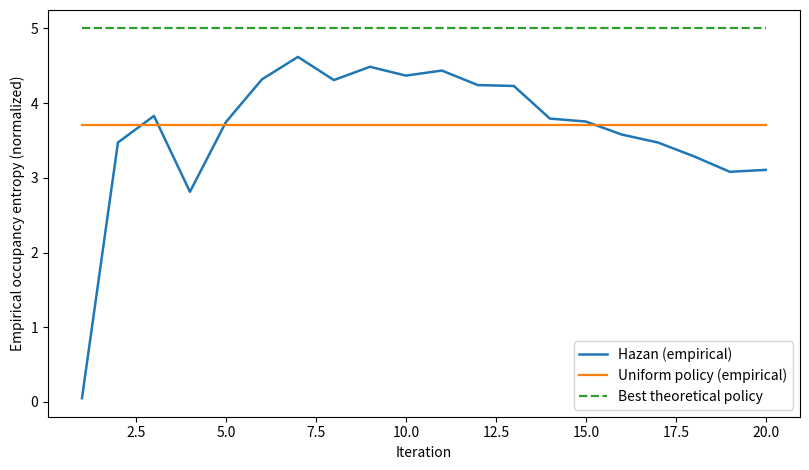
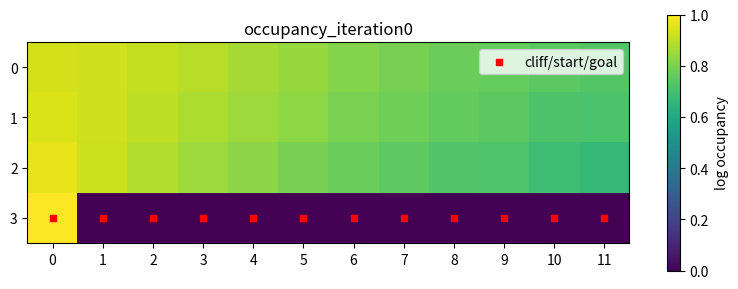
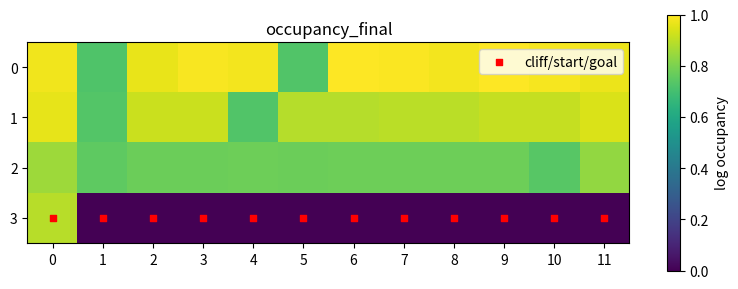

Recreate these plots in Python, in order.
import argparse
import os
from collections import deque

import numpy as np
import scipy.stats

import matplotlib
matplotlib.use("Agg")
import matplotlib.pyplot as plt


class CliffWorld:
    def __init__(self, height=4, width=12):
        self.height = height
        self.width = width
        self.n_states = height * width
        self.start = (height - 1, 0)
        self.goal = (height - 1, width - 1)
        self.cliff = {(height - 1, c) for c in range(1, width - 1)}

    def to_idx(self, rc):
        return rc[0] * self.width + rc[1]

    def from_idx(self, idx):
        return divmod(idx, self.width)

    def transition(self, state, action):
        r, c = self.from_idx(state)
        if action == 0:
            nr, nc = max(0, r - 1), c
        elif action == 1:
            nr, nc = min(self.height - 1, r + 1), c
        elif action == 2:
            nr, nc = r, max(0, c - 1)
        else:
            nr, nc = r, min(self.width - 1, c + 1)

        nxt = (nr, nc)
        if nxt in self.cliff:
            return self.to_idx(self.start)
        if nxt == self.goal:
            return self.to_idx(self.start)
        return self.to_idx(nxt)


def softmax(x, temp=1.0):
    z = (x - np.max(x)) / max(temp, 1e-8)
    e = np.exp(z)
    return e / np.sum(e)


def reachable_states(env):
    start_idx = env.to_idx(env.start)
    q = deque([start_idx])
    seen = {start_idx}
    while q:
        s = q.popleft()
        for a in range(4):
            ns = env.transition(s, a)
            if ns not in seen:
                seen.add(ns)
                q.append(ns)
    return sorted(seen)


def solve_oracle_policy(env, reward_state, gamma=0.99, vi_iters=200, temperature=0.15):
    n_s, n_a = env.n_states, 4
    v = np.zeros(n_s, dtype=np.float64)
    next_s = np.zeros((n_s, n_a), dtype=np.int32)
    for s in range(n_s):
        for a in range(n_a):
            next_s[s, a] = env.transition(s, a)

    for _ in range(vi_iters):
        q = reward_state[next_s] + gamma * v[next_s]
        new_v = np.max(q, axis=1)
        if np.max(np.abs(new_v - v)) < 1e-8:
            v = new_v
            break
        v = new_v

    q = reward_state[next_s] + gamma * v[next_s]
    pi = np.zeros((n_s, n_a), dtype=np.float64)
    for s in range(n_s):
        pi[s] = softmax(q[s], temp=temperature)
    return pi


def sample_occupancy(env, policy, steps=2000, n_rollouts=8, seed=0):
    rng = np.random.RandomState(seed)
    occ = np.zeros(env.n_states, dtype=np.float64)
    start_idx = env.to_idx(env.start)

    for _ in range(n_rollouts):
        s = start_idx
        for _ in range(steps):
            occ[s] += 1.0
            a = rng.choice(4, p=policy[s])
            s = env.transition(s, a)

    total = occ.sum()
    if total > 0:
        occ /= total
    return occ


def mixture_policy(policies, weights):
    n_s, n_a = policies[0].shape
    pi = np.zeros((n_s, n_a), dtype=np.float64)
    for w, p in zip(weights, policies):
        pi += w * p
    pi /= np.clip(pi.sum(axis=1, keepdims=True), 1e-12, None)
    return pi


def occupancy_gradient(occ, eps=1e-6, mode="inverse"):
    if mode == "inverse":
        return 1.0 / (occ + eps)
    if mode == "log":
        return -np.log(occ + eps)
    raise ValueError("gradient mode must be one of: inverse, log")


def hazard_mask(env):
    m = np.zeros((env.height, env.width), dtype=np.float64)
    for rc in env.cliff:
        m[rc] = 1.0
    m[env.start] = 0.5
    m[env.goal] = 0.75
    return m


def save_entropy_plot(out_dir, iterations, ent_hazan, ent_uniform, ent_best_theoretical):
    plt.figure(figsize=(8.2, 4.8))
    plt.plot(iterations, ent_hazan, label="Hazan (empirical)", linewidth=1.8)
    plt.plot(iterations, ent_uniform, label="Uniform policy (empirical)", linewidth=1.6)
    plt.plot(iterations, ent_best_theoretical, label="Best theoretical policy", linestyle="--", linewidth=1.6)
    plt.xlabel("Iteration")
    plt.ylabel("Empirical occupancy entropy (normalized)")
    plt.legend()
    plt.tight_layout()
    plt.savefig(os.path.join(out_dir, "entropy_vs_iteration.png"), dpi=150)
    plt.close()


def save_heatmap(out_dir, env, occ, name):
    mat = occ.reshape(env.height, env.width)
    hz = hazard_mask(env)

    plt.figure(figsize=(8, 3))
    plt.imshow(np.log(mat + 1e-9), cmap="viridis", interpolation="nearest")
    ys, xs = np.where(hz > 0)
    plt.scatter(xs, ys, c="red", s=25, marker="s", label="cliff/start/goal")
    plt.xticks(range(env.width))
    plt.yticks(range(env.height))
    plt.title(name)
    plt.colorbar(label="log occupancy")
    plt.legend(loc="upper right")
    plt.tight_layout()
    plt.savefig(os.path.join(out_dir, f"{name}.png"), dpi=150)
    plt.close()


def run(args):
    env = CliffWorld(height=args.height, width=args.width)
    out_dir = os.path.join("figs", "cliffworld", args.exp_name)
    os.makedirs(out_dir, exist_ok=True)

    reachable = reachable_states(env)
    theoretical_max_entropy_raw = float(np.log(len(reachable)))
    norm_factor = args.target_max_entropy / theoretical_max_entropy_raw

    uniform_action_pi = np.ones((env.n_states, 4), dtype=np.float64) / 4.0
    uniform_action_occ = sample_occupancy(
        env,
        uniform_action_pi,
        steps=args.steps,
        n_rollouts=args.n_rollouts,
        seed=args.seed + 7,
    )
    uniform_action_entropy_raw = float(scipy.stats.entropy(uniform_action_occ))

    occ_mix = uniform_action_occ.copy()
    policies = [uniform_action_pi.copy()]
    weights = [1.0]

    ent_hazan = []
    ent_uniform = []
    ent_best_theoretical = []
    iterations = []

    first_occ = occ_mix.copy()

    for t in range(args.iterations):
        grad_r = occupancy_gradient(occ_mix, eps=args.eps, mode=args.grad_mode)
        oracle_pi = solve_oracle_policy(
            env,
            reward_state=grad_r,
            gamma=args.gamma,
            vi_iters=args.vi_iters,
            temperature=args.temperature,
        )
        occ_oracle = sample_occupancy(
            env,
            oracle_pi,
            steps=args.steps,
            n_rollouts=args.n_rollouts,
            seed=args.seed + 31 + t,
        )

        eta = 2.0 / (t + 2.0) if args.step_schedule == "hazan" else args.eta
        occ_mix = (1.0 - eta) * occ_mix + eta * occ_oracle

        policies.append(oracle_pi)
        weights = [(1.0 - eta) * w for w in weights] + [eta]
        weights = np.array(weights, dtype=np.float64)
        weights /= weights.sum()
        mix_pi = mixture_policy(policies, weights)

        occ_eval = sample_occupancy(
            env,
            mix_pi,
            steps=args.steps,
            n_rollouts=args.n_rollouts,
            seed=args.seed + 100 + t,
        )

        it = t + 1
        hazan_entropy_raw = float(scipy.stats.entropy(occ_eval))

        iterations.append(it)
        ent_hazan.append(hazan_entropy_raw * norm_factor)
        ent_uniform.append(uniform_action_entropy_raw * norm_factor)
        ent_best_theoretical.append(args.target_max_entropy)

        print(
            f"iter={it:03d} eta={eta:.4f} "
            f"hazan={ent_hazan[-1]:.4f} "
            f"uniform={ent_uniform[-1]:.4f} "
            f"theoretical={ent_best_theoretical[-1]:.4f}"
        )

    save_entropy_plot(out_dir, iterations, ent_hazan, ent_uniform, ent_best_theoretical)
    save_heatmap(out_dir, env, first_occ, "occupancy_iteration0")
    save_heatmap(out_dir, env, occ_mix, "occupancy_final")

    np.save(os.path.join(out_dir, "occupancy_final.npy"), occ_mix)
    np.save(os.path.join(out_dir, "occupancy_uniform_policy.npy"), uniform_action_occ)

    out = np.c_[iterations, ent_hazan, ent_uniform, ent_best_theoretical]
    np.savetxt(
        os.path.join(out_dir, "entropy_vs_iteration.csv"),
        out,
        delimiter=",",
        header="iteration,hazan_empirical_entropy_normalized,uniform_policy_empirical_entropy_normalized,best_theoretical_entropy_normalized",
        comments="",
    )

    with open(os.path.join(out_dir, "normalization_info.txt"), "w", encoding="utf-8") as f:
        f.write(f"reachable_states={len(reachable)}\\n")
        f.write(f"theoretical_max_entropy_raw={theoretical_max_entropy_raw}\\n")
        f.write(f"target_max_entropy={args.target_max_entropy}\\n")
        f.write(f"normalization_factor={norm_factor}\\n")
        f.write(f"uniform_policy_entropy_raw={uniform_action_entropy_raw}\\n")
        f.write(f"uniform_policy_entropy_normalized={uniform_action_entropy_raw * norm_factor}\\n")

    print(f"reachable_states={len(reachable)}")
    print(f"theoretical_max_raw={theoretical_max_entropy_raw:.6f}")
    print(f"normalization_factor={norm_factor:.6f}")
    print(f"saved={os.path.abspath(out_dir)}")


def parse_args():
    p = argparse.ArgumentParser(description="Run MaxEnt Frank-Wolfe in tabular CliffWorld.")
    p.add_argument("--exp_name", type=str, default="quick_cliff")
    p.add_argument("--height", type=int, default=4)
    p.add_argument("--width", type=int, default=12)
    p.add_argument("--iterations", type=int, default=20)
    p.add_argument("--steps", type=int, default=3000)
    p.add_argument("--n_rollouts", type=int, default=8)
    p.add_argument("--gamma", type=float, default=0.99)
    p.add_argument("--eps", type=float, default=1e-6)
    p.add_argument("--temperature", type=float, default=0.2)
    p.add_argument("--vi_iters", type=int, default=200)
    p.add_argument("--seed", type=int, default=0)
    p.add_argument("--eta", type=float, default=0.2)
    p.add_argument("--step_schedule", type=str, default="hazan", choices=["hazan", "constant"])
    p.add_argument("--grad_mode", type=str, default="inverse", choices=["inverse", "log"])
    p.add_argument("--target_max_entropy", type=float, default=5.0)
    return p.parse_args()


if __name__ == "__main__":
    run(parse_args())
